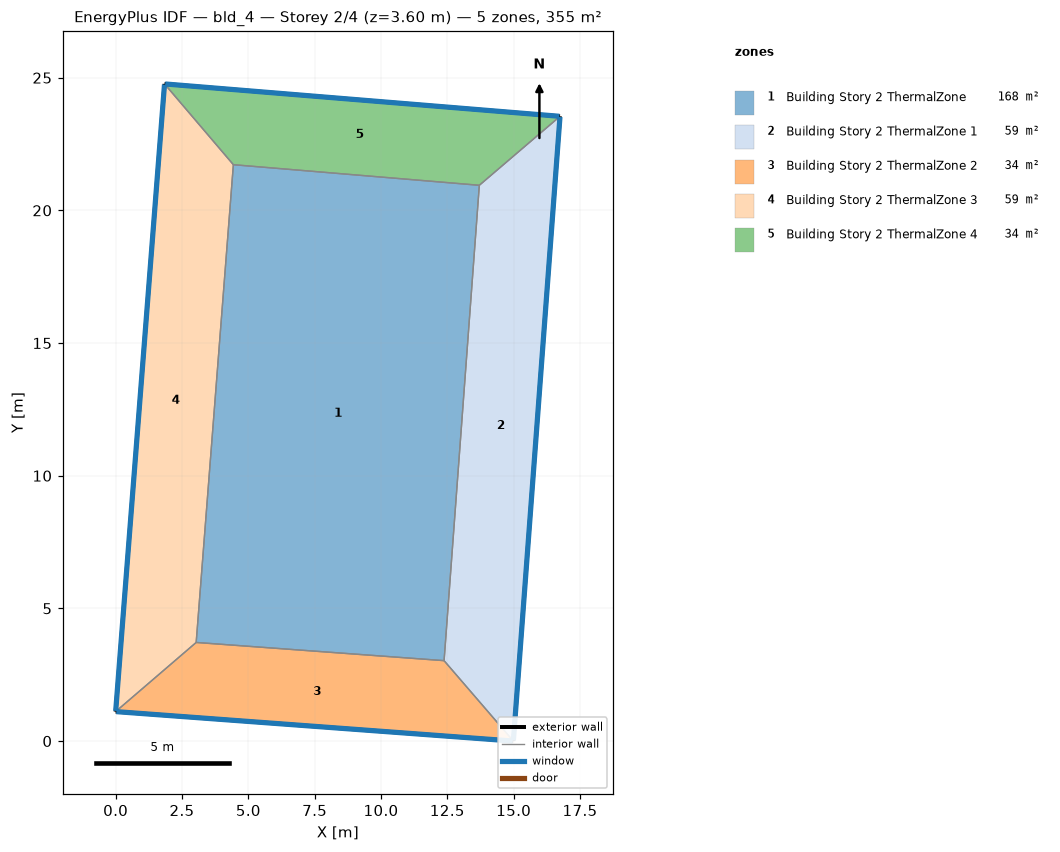
=== STOREY PLAN SPEC (per zone: floor XY polygon, exterior-wall plan segments, windows/doors) ===
zone 1: Building Story 2 ThermalZone  (168.1 m²)
  floor: (13.71, 20.95) (12.38, 3.03) (3.03, 3.72) (4.44, 21.72)
  interior walls: 4
zone 2: Building Story 2 ThermalZone 1  (58.9 m²)
  floor: (16.75, 23.54) (14.99, 0.00) (12.38, 3.03) (13.71, 20.95)
  exterior wall: (14.99, 0.00) – (16.75, 23.54)  [23.6 m]
    window: (14.99, 0.03) – (16.74, 23.52)  [25.5 m²]
  interior walls: 3
zone 3: Building Story 2 ThermalZone 2  (34.5 m²)
  floor: (14.99, 0.00) (-0.00, 1.11) (3.03, 3.72) (12.38, 3.03)
  exterior wall: (-0.00, 1.11) – (14.99, 0.00)  [15.0 m]
    window: (0.03, 1.11) – (14.96, 0.00)  [16.2 m²]
  interior walls: 3
zone 4: Building Story 2 ThermalZone 3  (59.0 m²)
  floor: (-0.00, 1.11) (1.84, 24.77) (4.44, 21.72) (3.03, 3.72)
  exterior wall: (1.84, 24.77) – (-0.00, 1.11)  [23.7 m]
    window: (1.84, 24.74) – (0.00, 1.14)  [25.6 m²]
  interior walls: 3
zone 5: Building Story 2 ThermalZone 4  (34.3 m²)
  floor: (1.84, 24.77) (16.75, 23.54) (13.71, 20.95) (4.44, 21.72)
  exterior wall: (16.75, 23.54) – (1.84, 24.77)  [15.0 m]
    window: (16.72, 23.55) – (1.87, 24.76)  [16.2 m²]
  interior walls: 3

=== DERIVED (storey summary) ===
Building: bld_4
Storey: 2 of 4  (floor level z = 3.60 m)
Storey gross floor area: 354.8 m²
Zones on this storey: 5
  - Building Story 2 ThermalZone: floor 168.1 m²
  - Building Story 2 ThermalZone 1: floor 58.9 m²; exterior wall 23.6 m (85.0 m²); 1 window(s) 25.5 m²; WWR 30.0%
  - Building Story 2 ThermalZone 2: floor 34.5 m²; exterior wall 15.0 m (54.1 m²); 1 window(s) 16.2 m²; WWR 30.0%
  - Building Story 2 ThermalZone 3: floor 59.0 m²; exterior wall 23.7 m (85.4 m²); 1 window(s) 25.6 m²; WWR 30.0%
  - Building Story 2 ThermalZone 4: floor 34.3 m²; exterior wall 15.0 m (53.8 m²); 1 window(s) 16.2 m²; WWR 30.0%
Zone adjacency: (none detected)